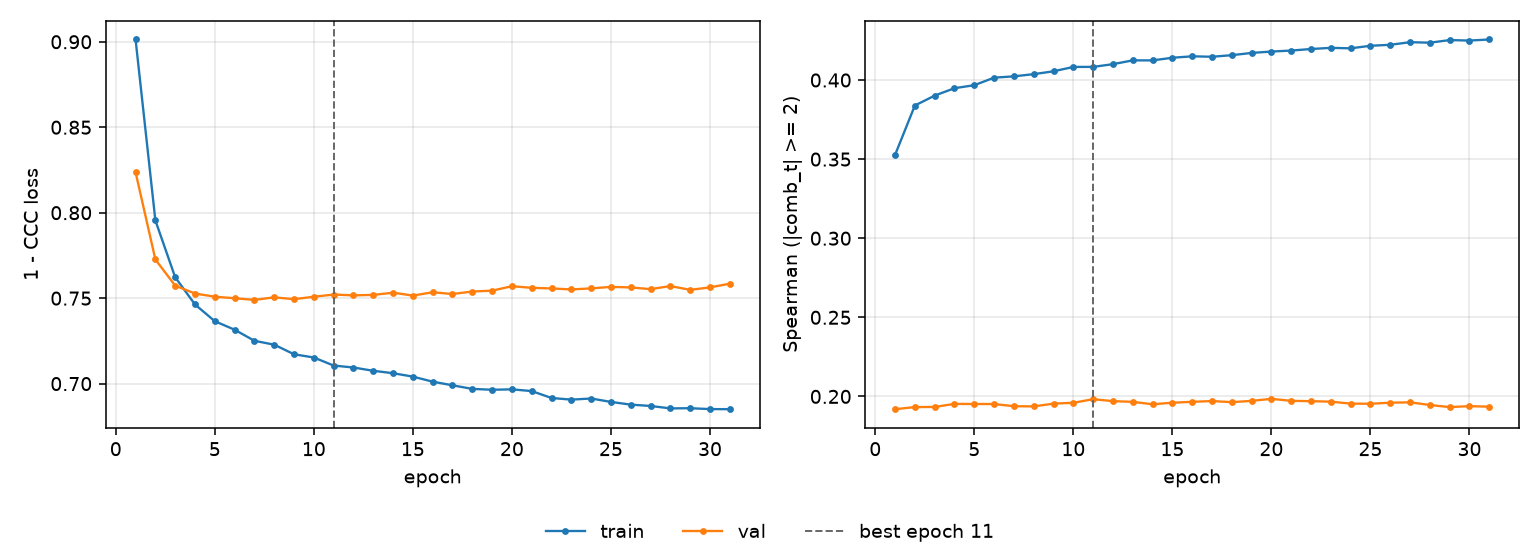

Data behind this chart, as committed beside it:
epoch, tr_loss, vl_loss, tr_sp, vl_sp, is_best
1, 0.9013, 0.8237, 0.3527, 0.1919, False
2, 0.7955, 0.7726, 0.3839, 0.1933, False
3, 0.7622, 0.7573, 0.3902, 0.1933, False
4, 0.7463, 0.7527, 0.3948, 0.1953, False
5, 0.7365, 0.7509, 0.3967, 0.1952, False
6, 0.7315, 0.7499, 0.4015, 0.1952, False
7, 0.7251, 0.749, 0.4023, 0.1938, False
8, 0.7228, 0.7505, 0.4037, 0.1937, False
9, 0.7172, 0.7494, 0.4055, 0.1954, False
10, 0.7153, 0.7508, 0.4083, 0.196, False
11, 0.7106, 0.7521, 0.4083, 0.1982, True
12, 0.7094, 0.7516, 0.41, 0.197, False
13, 0.7075, 0.7519, 0.4124, 0.1966, False
14, 0.7061, 0.7532, 0.4124, 0.195, False
15, 0.7041, 0.7515, 0.4141, 0.196, False
16, 0.7011, 0.7534, 0.415, 0.1966, False
17, 0.699, 0.7524, 0.4147, 0.1971, False
18, 0.6969, 0.7539, 0.4157, 0.1964, False
19, 0.6964, 0.7544, 0.4171, 0.1972, False
20, 0.6966, 0.757, 0.418, 0.1985, False
21, 0.6956, 0.756, 0.4186, 0.1972, False
22, 0.6916, 0.7557, 0.4196, 0.197, False
23, 0.6906, 0.7551, 0.4203, 0.1967, False
24, 0.6913, 0.7557, 0.42, 0.1955, False
25, 0.6893, 0.7566, 0.4217, 0.1954, False
26, 0.6877, 0.7563, 0.4223, 0.196, False
27, 0.6869, 0.7553, 0.4239, 0.1963, False
28, 0.6855, 0.7571, 0.4236, 0.1946, False
29, 0.6856, 0.7549, 0.4253, 0.1932, False
30, 0.6851, 0.7563, 0.4249, 0.1939, False
31, 0.685, 0.7585, 0.4256, 0.1935, False
